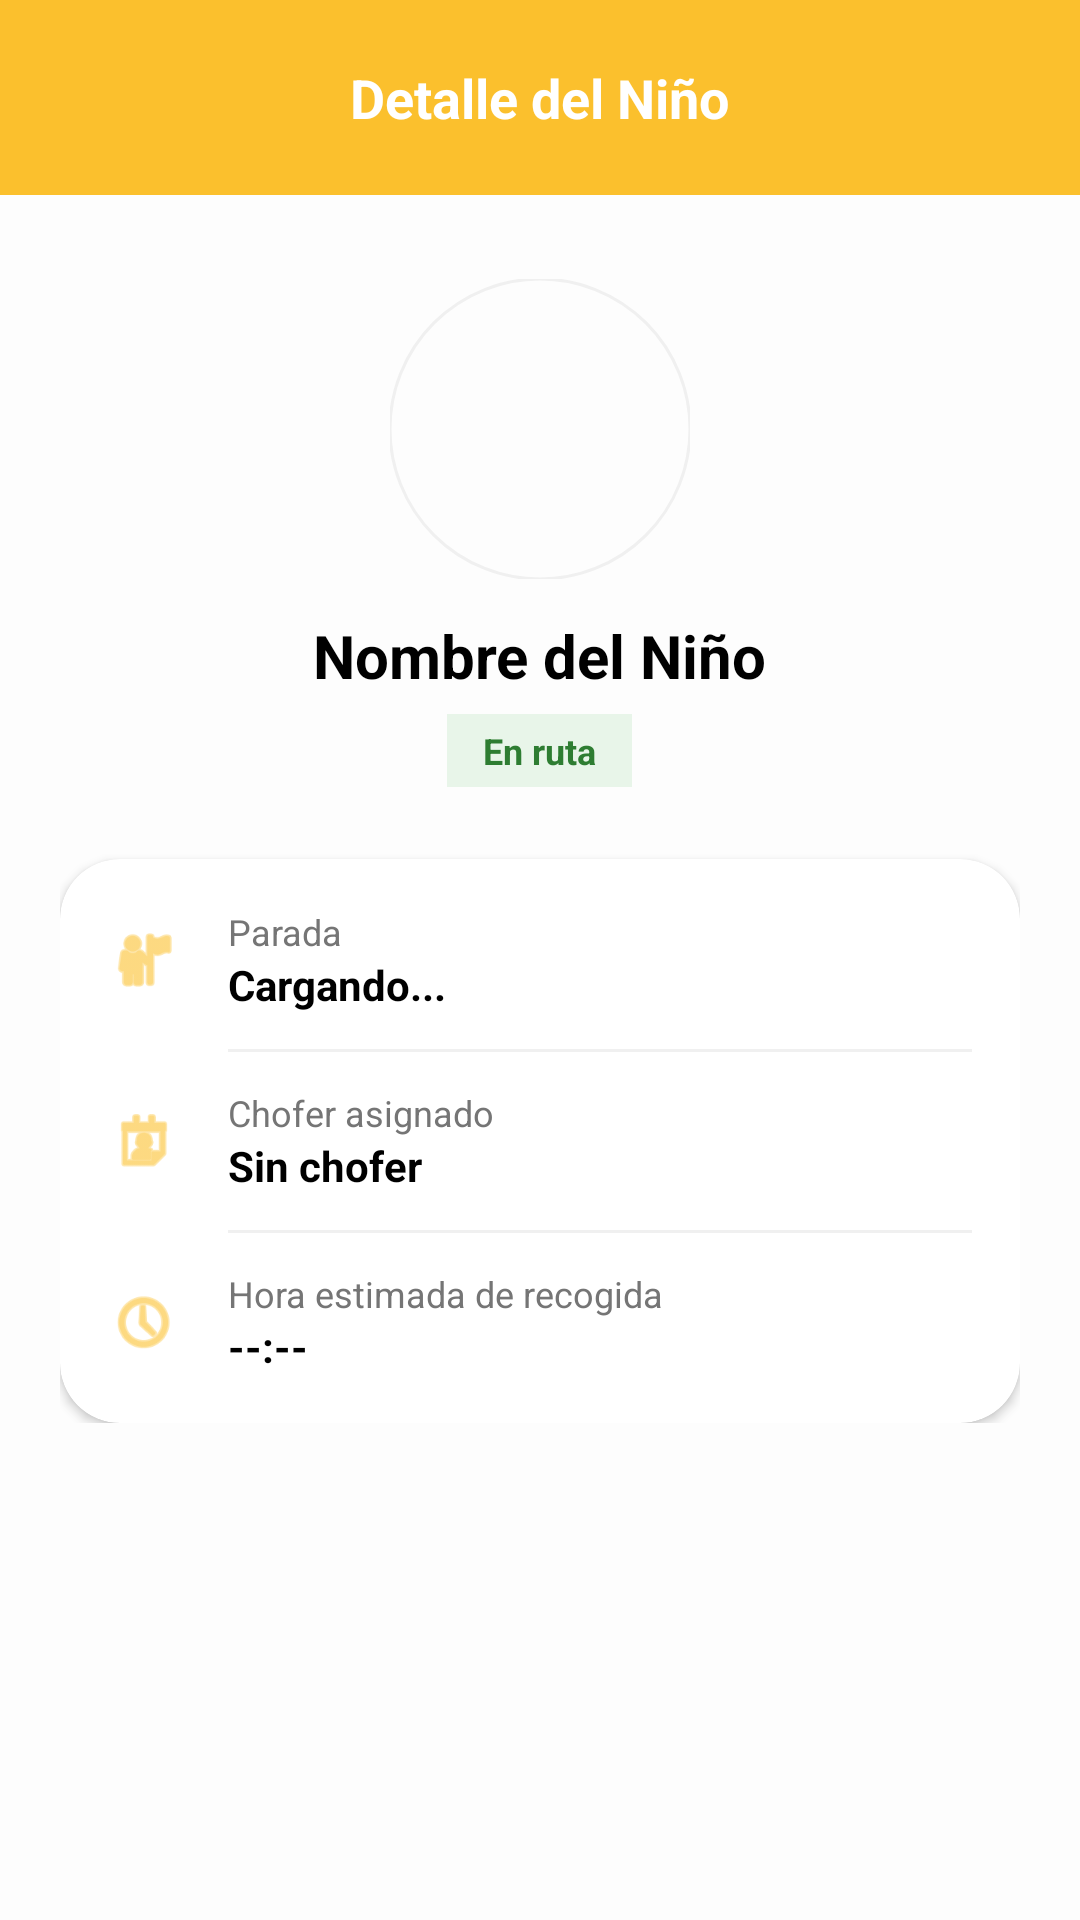

This screen was rendered from an Android layout file. Write that file and the resources it references.
<!-- AndroidManifest.xml: application theme Theme.BusetaEscolarApp -->
<!-- res/layout/activity_detalle_hijo.xml -->
<?xml version="1.0" encoding="utf-8"?>
<androidx.constraintlayout.widget.ConstraintLayout xmlns:android="http://schemas.android.com/apk/res/android"
    xmlns:app="http://schemas.android.com/apk/res-auto"
    android:layout_width="match_parent"
    android:layout_height="match_parent"
    android:background="#FDFDFD">

    <androidx.appcompat.widget.Toolbar
        android:id="@+id/toolbarDetalleHijo"
        android:layout_width="match_parent"
        android:layout_height="65dp"
        android:background="#FBC02D"
        app:layout_constraintTop_toTopOf="parent">

        <RelativeLayout
            android:layout_width="match_parent"
            android:layout_height="wrap_content"
            android:layout_marginEnd="16dp">



            <TextView
                android:layout_width="wrap_content"
                android:layout_height="wrap_content"
                android:layout_centerInParent="true"
                android:text="Detalle del Niño"
                android:textColor="@android:color/white"
                android:textSize="18sp"
                android:textStyle="bold" />
        </RelativeLayout>
    </androidx.appcompat.widget.Toolbar>

    <ScrollView
        android:layout_width="match_parent"
        android:layout_height="0dp"
        app:layout_constraintTop_toBottomOf="@id/toolbarDetalleHijo"
        app:layout_constraintBottom_toBottomOf="parent">

        <LinearLayout
            android:layout_width="match_parent"
            android:layout_height="wrap_content"
            android:gravity="center_horizontal"
            android:orientation="vertical"
            android:padding="20dp">

            
            <com.google.android.material.imageview.ShapeableImageView
                android:layout_width="100dp"
                android:layout_height="100dp"
                android:layout_marginTop="8dp"
                android:scaleType="centerCrop"
                android:src="@drawable/ic_launcher_background"
                app:shapeAppearanceOverlay="@style/CircleImage"
                app:strokeColor="#F0F0F0"
                app:strokeWidth="1dp" />

            <TextView
                android:id="@+id/tvDetalleNombre"
                android:layout_width="wrap_content"
                android:layout_height="wrap_content"
                android:layout_marginTop="12dp"
                android:text="Nombre del Niño"
                android:textColor="#000000"
                android:textSize="20sp"
                android:textStyle="bold" />

            
            <TextView
                android:id="@+id/tvDetalleEstado"
                android:layout_width="wrap_content"
                android:layout_height="wrap_content"
                android:layout_marginTop="6dp"
                android:background="#E8F5E9"
                android:paddingHorizontal="12dp"
                android:paddingVertical="4dp"
                android:text="En ruta"
                android:textColor="#2E7D32"
                android:textSize="12sp"
                android:textStyle="bold" />

            
            <androidx.cardview.widget.CardView
                android:layout_width="match_parent"
                android:layout_height="wrap_content"
                android:layout_marginTop="24dp"
                app:cardCornerRadius="20dp"
                app:cardElevation="2dp">

                <LinearLayout
                    android:layout_width="match_parent"
                    android:layout_height="wrap_content"
                    android:orientation="vertical"
                    android:padding="16dp">

                    
                    <LinearLayout
                        android:layout_width="match_parent"
                        android:layout_height="wrap_content"
                        android:gravity="center_vertical"
                        android:orientation="horizontal">
                        <ImageView
                            android:layout_width="24dp"
                            android:layout_height="24dp"
                            android:src="@android:drawable/ic_menu_myplaces"
                            app:tint="#FBC02D" />
                        <LinearLayout
                            android:layout_width="wrap_content"
                            android:layout_height="wrap_content"
                            android:layout_marginStart="16dp"
                            android:orientation="vertical">
                            <TextView
                                android:layout_width="wrap_content"
                                android:layout_height="wrap_content"
                                android:text="Parada"
                                android:textColor="#757575"
                                android:textSize="12sp" />
                            <TextView
                                android:id="@+id/tvDetalleDireccion"
                                android:layout_width="wrap_content"
                                android:layout_height="wrap_content"
                                android:text="Cargando..."
                                android:textColor="#000000"
                                android:textStyle="bold" />
                        </LinearLayout>
                    </LinearLayout>

                    <View
                        android:layout_width="match_parent"
                        android:layout_height="1dp"
                        android:layout_marginStart="40dp"
                        android:layout_marginVertical="12dp"
                        android:background="#F0F0F0" />

                    
                    <LinearLayout
                        android:layout_width="match_parent"
                        android:layout_height="wrap_content"
                        android:gravity="center_vertical"
                        android:orientation="horizontal">
                        <ImageView
                            android:layout_width="24dp"
                            android:layout_height="24dp"
                            android:src="@android:drawable/ic_menu_my_calendar"
                            app:tint="#FBC02D" />
                        <LinearLayout
                            android:layout_width="wrap_content"
                            android:layout_height="wrap_content"
                            android:layout_marginStart="16dp"
                            android:orientation="vertical">
                            <TextView
                                android:layout_width="wrap_content"
                                android:layout_height="wrap_content"
                                android:text="Chofer asignado"
                                android:textColor="#757575"
                                android:textSize="12sp" />
                            <TextView
                                android:id="@+id/tvDetalleChofer"
                                android:layout_width="wrap_content"
                                android:layout_height="wrap_content"
                                android:text="Sin chofer"
                                android:textColor="#000000"
                                android:textStyle="bold" />
                        </LinearLayout>
                    </LinearLayout>

                    <View
                        android:layout_width="match_parent"
                        android:layout_height="1dp"
                        android:layout_marginStart="40dp"
                        android:layout_marginVertical="12dp"
                        android:background="#F0F0F0" />

                    
                    <LinearLayout
                        android:layout_width="match_parent"
                        android:layout_height="wrap_content"
                        android:gravity="center_vertical"
                        android:orientation="horizontal">
                        <ImageView
                            android:layout_width="24dp"
                            android:layout_height="24dp"
                            android:src="@android:drawable/ic_menu_recent_history"
                            app:tint="#FBC02D" />
                        <LinearLayout
                            android:layout_width="wrap_content"
                            android:layout_height="wrap_content"
                            android:layout_marginStart="16dp"
                            android:orientation="vertical">
                            <TextView
                                android:layout_width="wrap_content"
                                android:layout_height="wrap_content"
                                android:text="Hora estimada de recogida"
                                android:textColor="#757575"
                                android:textSize="12sp" />
                            <TextView
                                android:id="@+id/tvDetalleHora"
                                android:layout_width="wrap_content"
                                android:layout_height="wrap_content"
                                android:text="--:--"
                                android:textColor="#000000"
                                android:textStyle="bold" />
                        </LinearLayout>
                    </LinearLayout>
                </LinearLayout>
            </androidx.cardview.widget.CardView>

            
            <com.google.android.material.button.MaterialButton
                android:id="@+id/btnQuitarDeRuta"
                android:layout_width="match_parent"
                android:layout_height="60dp"
                android:layout_marginTop="32dp"
                android:text="Quitar de la ruta"
                android:textColor="@android:color/white"
                android:textSize="16sp"
                android:textStyle="bold"
                android:visibility="gone"
                app:cornerRadius="12dp"
                app:backgroundTint="#E65100"
                app:icon="@android:drawable/ic_menu_close_clear_cancel"
                app:iconGravity="textStart" />

        </LinearLayout>
    </ScrollView>

</androidx.constraintlayout.widget.ConstraintLayout>
<!-- resources referenced by this layout -->
<resources>
  <style name="CircleImage">
          <item name="cornerFamily">rounded</item>
          <item name="cornerSize">50%</item>
      </style>
  <style name="Theme.BusetaEscolarApp" parent="Theme.MaterialComponents.Light.NoActionBar" />
</resources>
